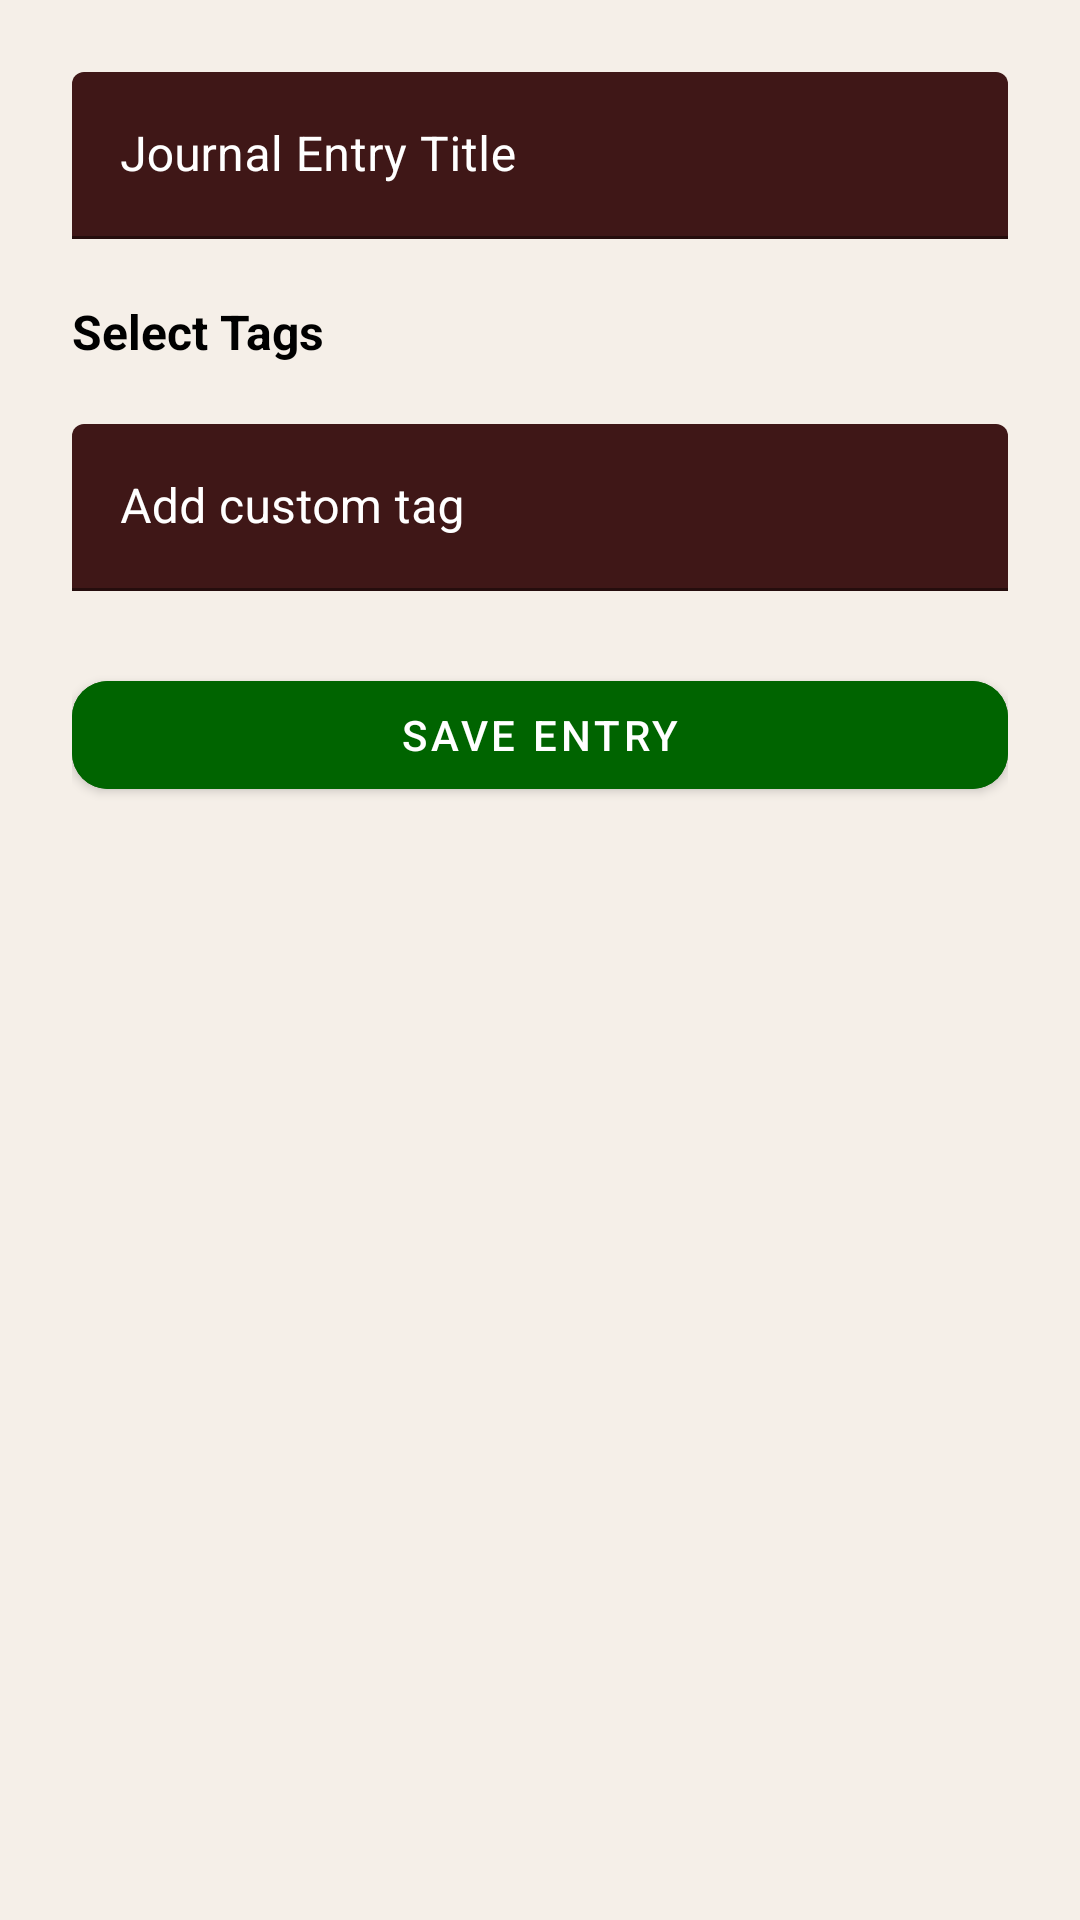

The Android layout XML behind this screen, and the referenced resources:
<!-- AndroidManifest.xml: application theme Theme.Therapy_app -->
<!-- res/layout/dialog_save_journal.xml -->
<?xml version="1.0" encoding="utf-8"?>
<ScrollView xmlns:android="http://schemas.android.com/apk/res/android"
    xmlns:app="http://schemas.android.com/apk/res-auto"
    android:layout_width="match_parent"
    android:layout_height="wrap_content"
    android:background="@color/beige">

    <LinearLayout
        android:orientation="vertical"
        android:padding="24dp"
        android:layout_width="match_parent"
        android:layout_height="wrap_content">

        
        <com.google.android.material.textfield.TextInputLayout
            style="@style/DialogTextInputStyle"
            android:layout_width="match_parent"
            android:layout_height="wrap_content">

            <com.google.android.material.textfield.TextInputEditText
                android:id="@+id/titleInput"
                android:layout_width="match_parent"
                android:layout_height="wrap_content"
                android:background="@null"
                android:hint="Journal Entry Title"
                android:textColor="@color/white"
                android:textColorHint="@color/white"
                android:textCursorDrawable="@null"/>
        </com.google.android.material.textfield.TextInputLayout>

        
        <TextView
            android:layout_width="wrap_content"
            android:layout_height="wrap_content"
            android:text="Select Tags"
            android:textStyle="bold"
            android:paddingTop="20dp"
            android:textSize="16sp"
            android:textColor="@color/black" />

        
        <com.google.android.material.chip.ChipGroup
            android:id="@+id/tagChipGroup"
            android:layout_width="match_parent"
            android:layout_height="wrap_content"
            android:paddingTop="10dp"
            app:chipSpacing="8dp"
            app:singleLine="false"
            app:singleSelection="false"
            android:layout_marginBottom="10dp" />

        
        <com.google.android.material.textfield.TextInputLayout
            style="@style/DialogTextInputStyle"
            android:layout_width="match_parent"
            android:layout_height="wrap_content">

            <com.google.android.material.textfield.TextInputEditText
                android:id="@+id/customTagInput"
                android:layout_width="match_parent"
                android:layout_height="wrap_content"
                android:background="@null"
                android:hint="Add custom tag"
                android:textColor="@color/white"
                android:textColorHint="@color/white"
                android:textCursorDrawable="@null"/>
        </com.google.android.material.textfield.TextInputLayout>

        
        <com.google.android.material.button.MaterialButton
            android:id="@+id/saveTagsButton"
            android:layout_width="match_parent"
            android:layout_height="wrap_content"
            android:layout_marginTop="24dp"
            android:text="Save Entry"
            android:textColor="@color/white"
            android:backgroundTint="@color/green"
            app:rippleColor="@color/light_green"
            app:cornerRadius="12dp"
            style="@style/Widget.MaterialComponents.Button" />

    </LinearLayout>

</ScrollView>
<!-- resources referenced by this layout -->
<resources>
  <color name="beige">#F5EFE8</color>
  <color name="black">#FF000000</color>
  <color name="green">#006400</color>
  <color name="light_green">#88E788</color>
  <color name="white">#FFFFFFFF</color>
  <style name="DialogTextInputStyle" parent="Widget.MaterialComponents.TextInputLayout.FilledBox">
          <item name="boxBackgroundMode">filled</item>
          <item name="boxBackgroundColor">@color/red_dark</item>
          <item name="boxStrokeColor">@color/white</item>
  
          
          <item name="android:textColorHint">@color/white</item>
          <item name="hintTextColor">@color/hint_colors</item>
      </style>
  <style name="Theme.Therapy_app" parent="Theme.MaterialComponents.DayNight.NoActionBar">
  
          
          <item name="colorPrimary">@android:color/transparent</item>
          <item name="colorOnPrimary">@android:color/black</item>
  
          
          <item name="android:colorControlNormal">@android:color/black</item>
          <item name="android:colorControlHighlight">@android:color/darker_gray</item>
  
          
          <item name="textInputStyle">@style/MyTextInputStyle</item>
  
      </style>
  <color name="red_dark">#3F1717</color>
  <style name="MyTextInputStyle" parent="Widget.MaterialComponents.TextInputLayout.FilledBox">
          <item name="boxBackgroundMode">filled</item>
          <item name="boxBackgroundColor">@color/red_dark</item>
          <item name="boxStrokeColor">@color/white</item>
  
          
          <item name="android:textColorHint">@color/white</item>
          <item name="hintTextColor">@color/white</item>
      </style>
</resources>
